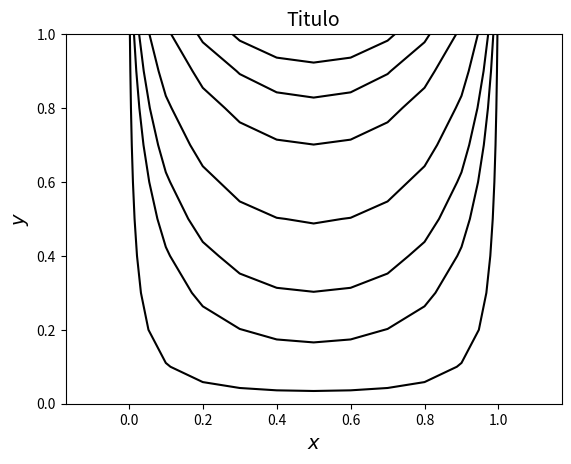

This chart was generated by the following Python code:
import numpy as np
import scipy.sparse as sp
import scipy.sparse.linalg as spla
import matplotlib.pyplot as plt

# Definir las dimensiones del rectángulo y los parámetros de la grilla
Lx = 1
Ly = 1
Nx = 10
Ny = 10
nx = Nx + 1
ny = Ny + 1
dx = Lx / Nx
dy = Ly / Ny

# Definir los valores de x e y en la grilla
x = np.arange(0, Nx + 1) * dx
y = np.arange(0, Ny + 1) * dy

# Definir las condiciones de borde (boundary_index)
boundary_index = np.concatenate([
    np.arange(0, nx),  # Bottom
    np.arange(0, ny * nx, nx),  # Left
    np.arange((ny - 1) * nx, ny * nx),  # Top
    np.arange(nx - 1, ny * nx, nx)  # Right
])

# Crear las diagonales
diagonals = [
    4 * np.ones(nx * ny),  # Diagonal principal
    -1 * np.ones(nx * ny - 1),  # Diagonal inferior
    -1 * np.ones(nx * ny - 1),  # Diagonal superior
    -1 * np.ones(nx * ny - nx),  # Diagonal nx posiciones por debajo
    -1 * np.ones(nx * ny - nx)  # Diagonal nx posiciones por encima
]

# Crear la matriz A usando spdiags
A = sp.diags(diagonals, [0, -1, 1, -nx, nx], shape=(nx * ny, nx * ny)).tolil()

# Asignar la matriz identidad a las filas en boundary_index
I = sp.eye(nx * ny).tolil()
A[boundary_index, :] = I[boundary_index, :]

# Convertir A a formato CSR para una resolución eficiente
A = A.tocsr()

# Definir la matriz b y establecer las condiciones de frontera
b = np.zeros((nx, ny))
b[:, 0] = 0 #left
b[0, :] = 0 #top
b[:, ny - 1] = 0 #right
b[nx - 1, :] = 4 * x * (1 - x) #bottom

#voy a probar poner una ataguia
# b[nx//2:, ny//2] = 1
print(b)
b = b.reshape(nx * ny, 1)

# Resolver la ecuación de Laplace usando la eliminación gaussiana
Phi = spla.spsolve(A, b)


# Remodelar Phi a una matriz de tamaño (nx, ny)
Phi = Phi.reshape(nx, ny)


# Generar la cuadrícula para el gráfico
X, Y = np.meshgrid(x, y)

# Definir los niveles de contorno
v = [0.01, 0.05, 0.1, 0.2, 0.4, 0.6, 0.8]


# Graficar los contornos
plt.contour(X, Y, Phi, v, colors='black')
plt.axis('equal')
plt.yticks([0, 0.2, 0.4, 0.6, 0.8, 1])
plt.xticks([0, 0.2, 0.4, 0.6, 0.8, 1])
plt.xlabel(r'$x$', fontsize=14)
plt.ylabel(r'$y$', fontsize=14)
plt.title(r'Titulo', fontsize=14)
plt.savefig(f"prueba.jpg", format='jpg', bbox_inches='tight', pad_inches=0)